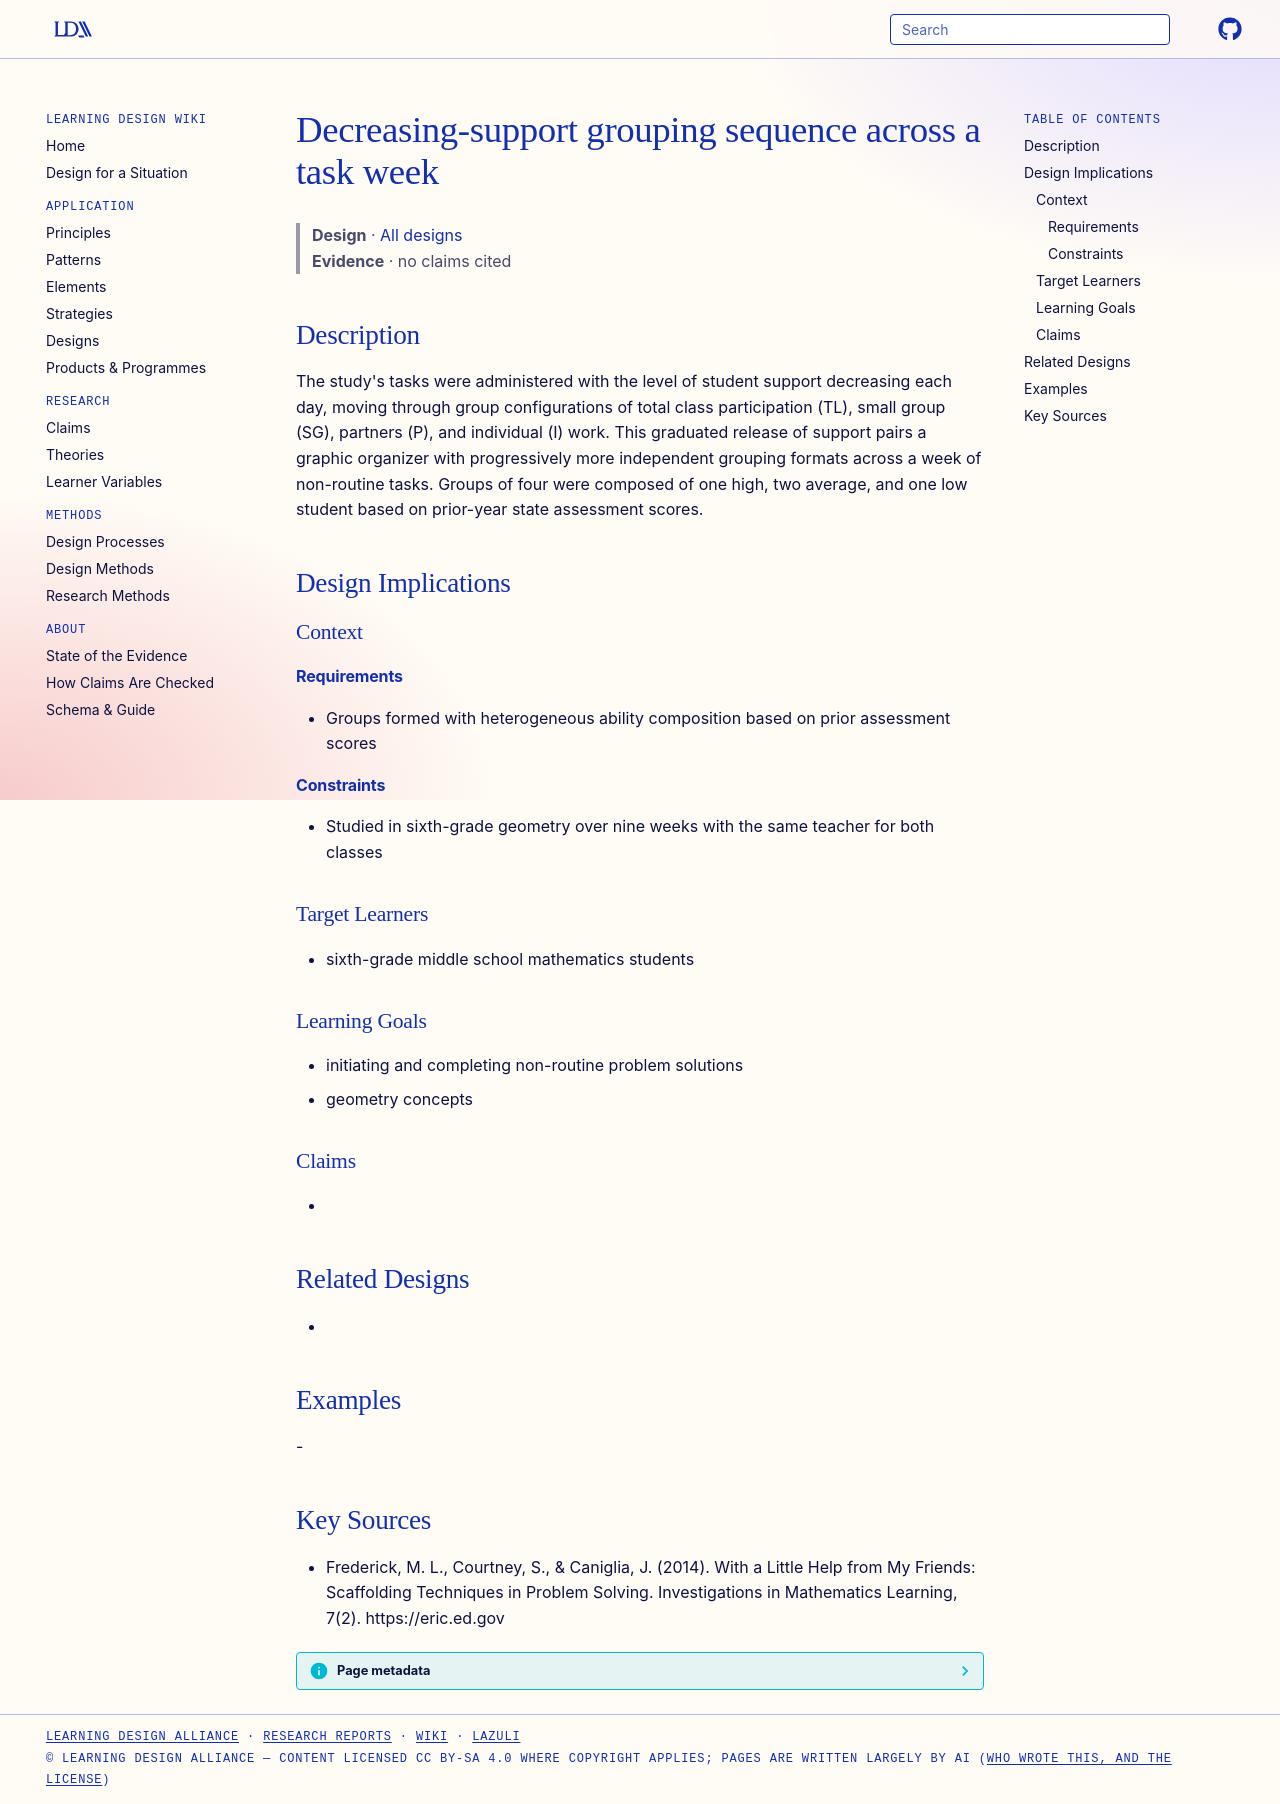

repository: Learning-Design-Alliance/learning-wiki · page: designs/decreasing-support-grouping-sequence/index.html · generator: mkdocs

---
type: design
id: decreasing-support-grouping-sequence
title: Decreasing-support grouping sequence across a task week
description: "The study's tasks were administered with the level of student support decreasing each day, moving through group configurations of total class participation (TL), small group (SG), partners (P), and individual (I) work."
status: review
generated:
  by: "process:settle-candidates"
  at: 2026-11-02
sources:
  - id: frederick-2014
    resource: "https://eric.ed.gov"
    title: "Frederick, M. L., Courtney, S., & Caniglia, J. (2014). With a Little Help from My Friends: Scaffolding Techniques in Problem Solving. Investigations in Mathematics Learning, 7(2). https://eric.ed.gov"
    author: "Frederick, M. L., Courtney, S., & Caniglia, J"
---

# Decreasing-support grouping sequence across a task week

> **Design** · [All designs](index.md)
> **Evidence** · no claims cited

## Description
The study's tasks were administered with the level of student support decreasing each day, moving through group configurations of total class participation (TL), small group (SG), partners (P), and individual (I) work. This graduated release of support pairs a graphic organizer with progressively more independent grouping formats across a week of non-routine tasks. Groups of four were composed of one high, two average, and one low student based on prior-year state assessment scores.

## Design Implications

### Context
#### Requirements
- Groups formed with heterogeneous ability composition based on prior assessment scores
#### Constraints
- Studied in sixth-grade geometry over nine weeks with the same teacher for both classes

### Target Learners
- sixth-grade middle school mathematics students

### Learning Goals
- initiating and completing non-routine problem solutions
- geometry concepts

### Claims
- 

## Related Designs
- 

## Examples
-

## Key Sources
- Frederick, M. L., Courtney, S., & Caniglia, J. (2014). With a Little Help from My Friends: Scaffolding Techniques in Problem Solving. Investigations in Mathematics Learning, 7(2). https://eric.ed.gov
